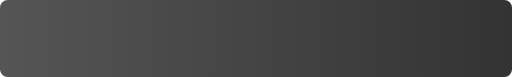
t = 0.00 s
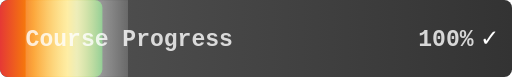
t = 0.40 s
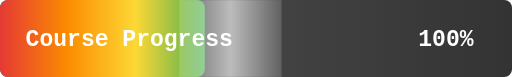
t = 0.80 s
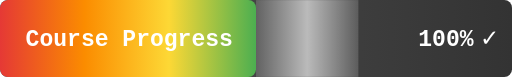
t = 1.00 s
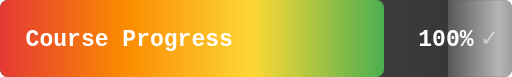
t = 1.50 s
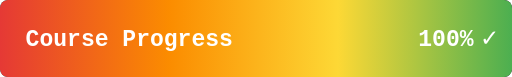
t = 2.00 s

The animated SVG that drew these frames (rendered in a browser with its animation timeline set to each time). Animation: 5 SMIL elements (animate=5); one cycle of 2.00 s, repeats indefinitely.

<svg xmlns="http://www.w3.org/2000/svg" width="400" height="60" viewBox="0 0 400 60">
  <defs>
    <linearGradient id="bg" x1="0%" y1="0%" x2="100%" y2="0%">
      <stop offset="0%" stop-color="#555"/>
      <stop offset="100%" stop-color="#333"/>
    </linearGradient>
    <linearGradient id="fill" x1="0%" y1="0%" x2="100%" y2="0%">
      <stop offset="0%" stop-color="#e53935"/>
      <stop offset="33%" stop-color="#fb8c00"/>
      <stop offset="66%" stop-color="#fdd835"/>
      <stop offset="100%" stop-color="#4caf50"/>
    </linearGradient>
    <linearGradient id="shine" x1="0%" y1="0%" x2="100%" y2="0%">
      <stop offset="0%" stop-color="rgba(255,255,255,0.4)" stop-opacity="0.4"/>
      <stop offset="50%" stop-color="rgba(255,255,255,0.8)" stop-opacity="0.8"/>
      <stop offset="100%" stop-color="rgba(255,255,255,0.4)" stop-opacity="0.4"/>
    </linearGradient>
    <clipPath id="progress-clip">
      <rect x="0" y="0" width="400" height="60" rx="6"/>
    </clipPath>
  </defs>
  <rect width="400" height="60" rx="6" fill="url(#bg)"/>
  <rect width="400" height="60" rx="6" fill="url(#fill)" clip-path="url(#progress-clip)">
    <animate attributeName="width" from="0" to="400" dur="2s" fill="freeze"/>
  </rect>
  <rect x="-100" y="0" width="80" height="60" fill="url(#shine)" clip-path="url(#progress-clip)">
    <animate attributeName="x" from="-100" to="500" dur="2s" repeatCount="indefinite"/>
  </rect>
  <text x="20" y="36" font-family="monospace" font-size="18" font-weight="bold" fill="#fff">
    Course Progress
    <animate attributeName="opacity" from="0" to="1" dur="0.5s" fill="freeze"/>
  </text>
  <text x="370" y="36" font-family="monospace" font-size="18" font-weight="bold" fill="#fff" text-anchor="end">
    100%
    <animate attributeName="opacity" from="0" to="1" dur="0.5s" fill="freeze"/>
  </text>
  <text x="390" y="36" font-family="monospace" font-size="18" fill="#fff" text-anchor="end">
    ✓
    <animate attributeName="opacity" values="0;1;1;0;1" dur="0.8s" repeatCount="indefinite"/>
  </text>
</svg>
